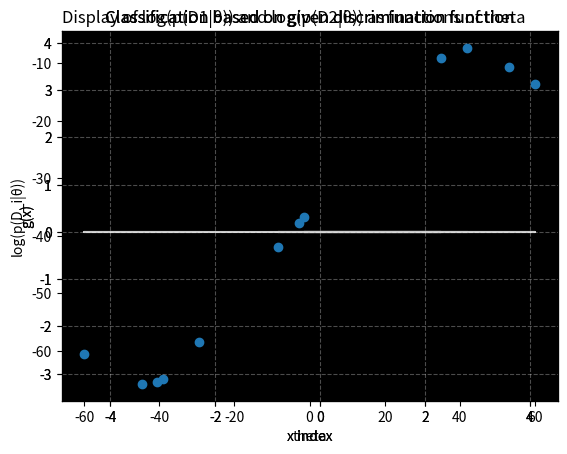

This chart was generated by the following Python code:
# Implementation of TaskA
import numpy as np
import matplotlib.pyplot as plt
import math

"""
ω1: no stress
ω2: stress

P(ω1) = 7/12
P(ω2) = 5/12

p(x|theta) = (1/pi) * (1 / (1 + (x-theta)^2))
"""

#A-priori probabilities
P_apriori1 = 7/12
P_apriori2 = 5/12

#Data for ω1
D1 = [2.8, -0.4, -0.8, 2.3, -0.3, 3.6, 4.1]

#Data for ω2
D2 = [-4.5, -3.4, -3.1, -3.0, -2.3]

print(f"{D1} has length of: {len(D1)}")
print(f"{D2} has length of: {len(D2)}")

theta = np.arange(-60, 60, 0.01)

#Task A1
p1 = 1
p2 = 1

#Calculating L(θ)
for x in D1:
    p1 *= (1/math.pi)*(1/(1+(x-theta)**2))

for x in D2:
    p2 *= (1/math.pi)*(1/(1+(x-theta)**2))

L1 = np.log(p1)
L2 = np.log(p2)
# print(L1)
# print(L2)
# print(np.amax(L1))
# print(max(L2))
# print(type(L1))

theta1 = theta[L1.argmax()]
print(f"Estimation of theta1: {theta1}")

theta2 = theta[L2.argmax()]
print(f"Estimation of theta2: {theta2}")

ax = plt.axes()
ax.set_facecolor("black")
plt.plot(theta,L1, color="green")
plt.plot(theta,L2, color="red")
plt.title("Display of log(p(D1|θ)) and log(p(D2|θ)) as functions of theta", loc="left")
plt.xlabel("theta")
plt.ylabel("log(p(D_i|θ))")
plt.legend(["log(p(D1|θ))", "log(p(D2|θ))"])
plt.grid(color="white", linestyle="--", alpha=0.3)
plt.show()

#Task A2

"""
discrimination function: g(x) = log(P(x|theta1)) - log(P(x|theta2)) + logP(ω1) - logP(ω2)

where x = D1 U D2 (?)
"""

#Index X = D1 U D2
X = D1 + D2

#Discrimination Function g
g = list()

#g = g1 - g2
g1 = list()
g2 = list()

for x in X:
    temp = (np.log((1/math.pi)*(1/(1+(x-theta1)**2))) - np.log((1/math.pi)*(1/(1+(x-theta2)**2)))) + (np.log(P_apriori1) - np.log(P_apriori2))
    g.append(temp)

#g1 and g2 generated from g
g1 = g[:len(D1)]
g2 = g[len(D1):]

print(f"g is {g} and is size of {np.size(g)}")
print(f"g1 is {g1} and is size of {np.size(g1)}")
print(f"g2 is {g2} and is size of {np.size(g2)}")
discrimination_line = [0 for _ in range(len(X))]

#Need to implement subplots if wanted the second one
#Classification and visualisation
ax = plt.axes()
ax.set_facecolor("black")
plt.scatter(D1, g1, color="green")
plt.scatter(D2, g2, color="red")
plt.plot(X, discrimination_line, color="white", alpha=0.8)
plt.title("Classification based on given discrimination function")
plt.xlabel("x index")
plt.ylabel("g(x)")
plt.grid(color="white", linestyle="--", alpha=0.3)
plt.legend(["class ω1", "class ω2"])
plt.show()

#Just classification
ax = plt.axes()
ax.set_facecolor("black")
plt.scatter(X, g)
plt.plot(X, discrimination_line, color="white", alpha=0.8)
plt.title("Classification based on given discrimination function")
plt.xlabel("x index")
plt.ylabel("g(x)")
plt.grid(color="white", linestyle="--", alpha=0.3)
plt.show()
